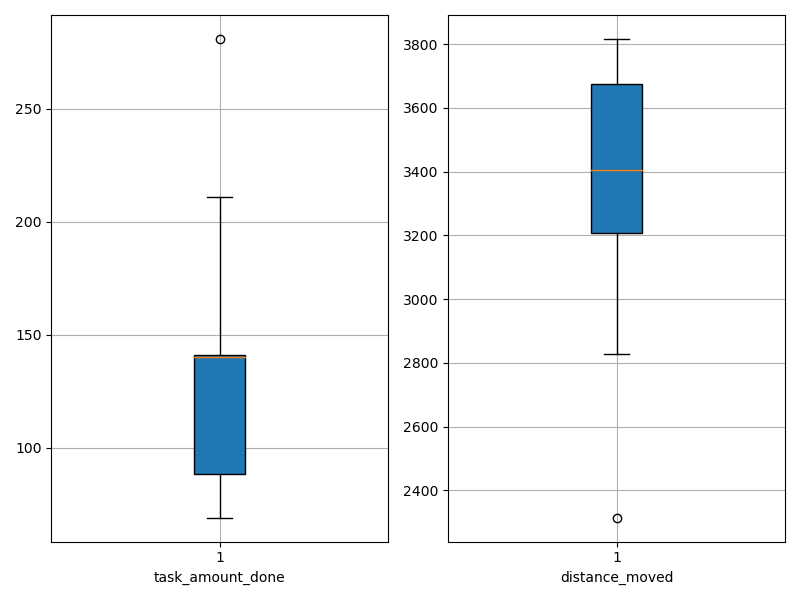

The table this chart was drawn from, first rows:
agent_id, task_amount_done, distance_moved
0, 140.0, 3404
1, 210.0, 3472
2, 140.0, 3536
3, 70.0, 2314
4, 69.0, 2884
5, 140.0, 3285
6, 140.0, 3304
7, 70.0, 3115
8, 72.0, 2829
9, 141.0, 3143
10, 210.0, 3277
11, 138.0, 3692
12, 209.0, 3701
13, 139.0, 3717
14, 140.0, 3404
15, 70.0, 3745
16, 139.0, 3397
17, 141.0, 3754
18, 71.0, 3697
19, 211.0, 3203
20, 71.0, 3067
21, 69.0, 3436
22, 140.0, 3119
23, 140.0, 3817
24, 140.0, 3766
25, 141.0, 3629
26, 139.0, 3313
27, 138.0, 3226
28, 281.0, 3551
29, 141.0, 3535
